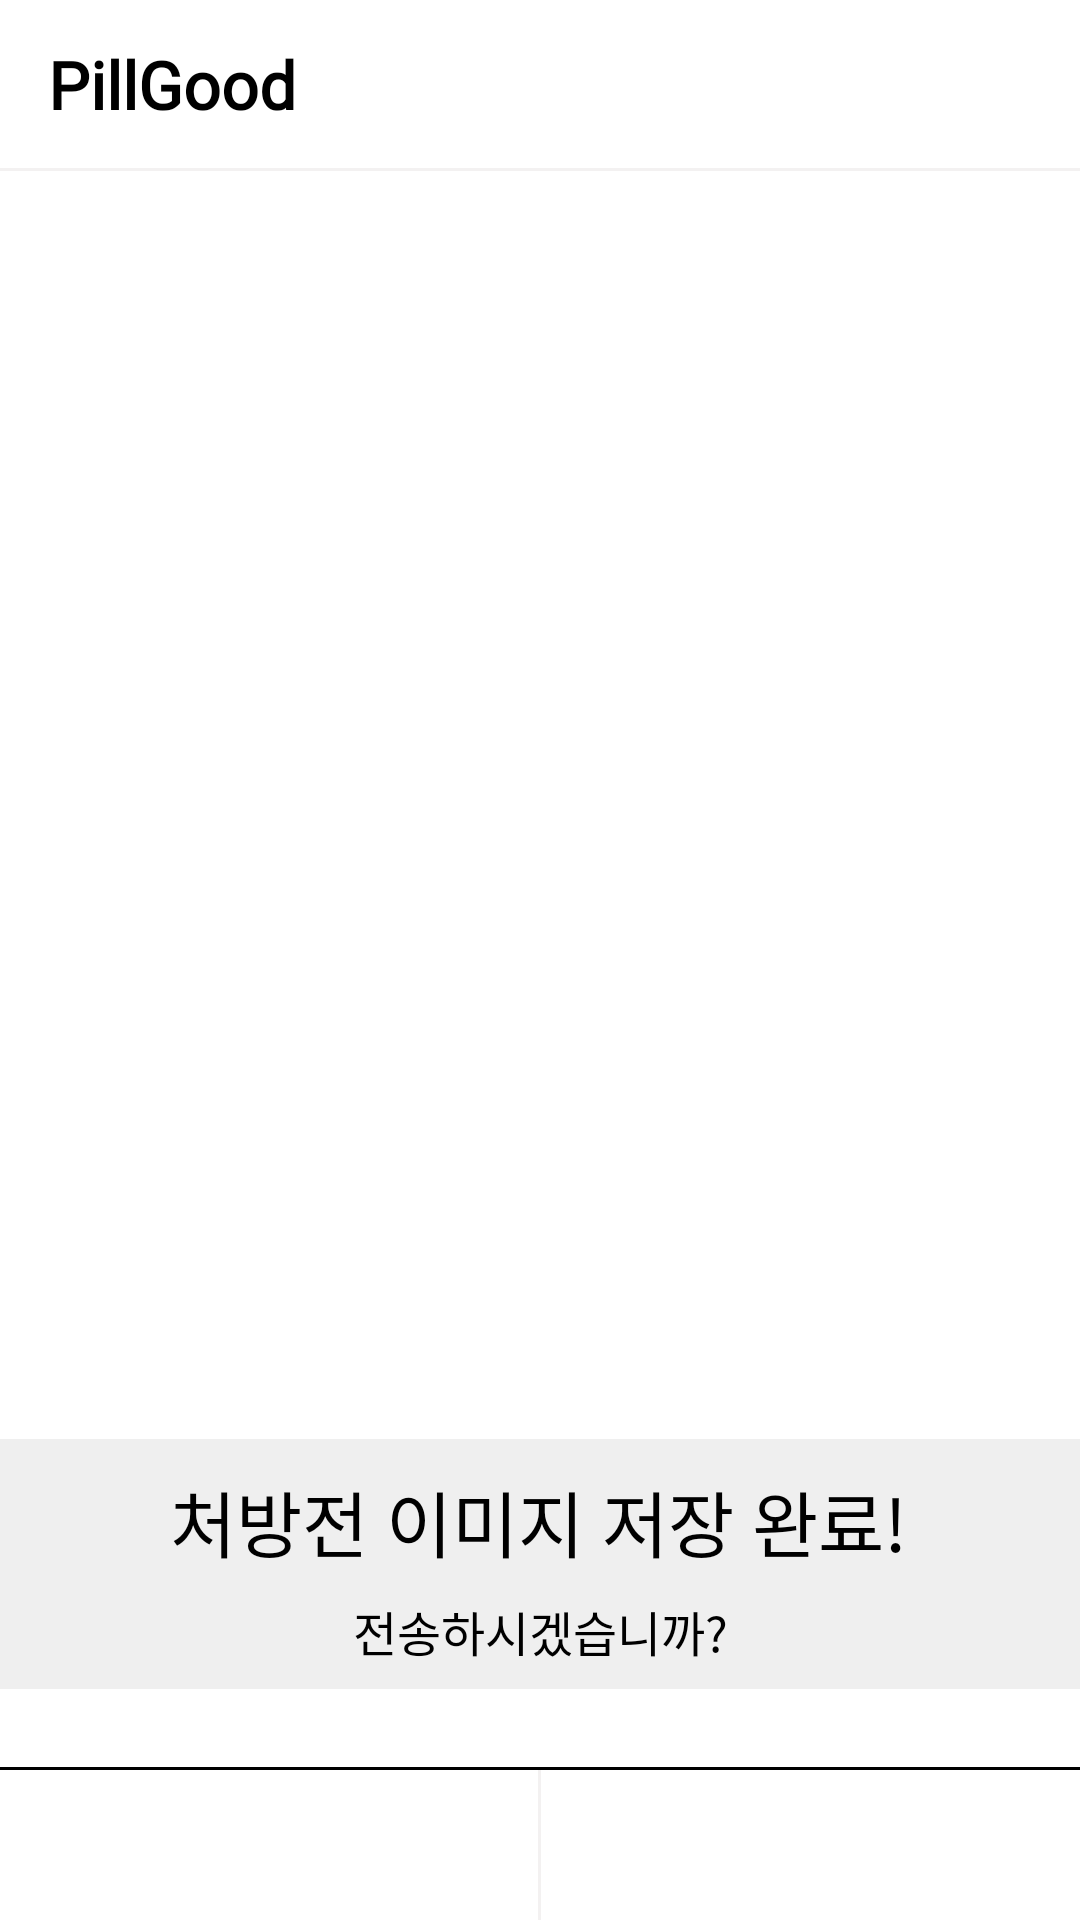

Reconstruct the res/layout file that produces this screen, plus the resources it refers to.
<!-- AndroidManifest.xml: application theme Theme.PillGood -->
<!-- res/layout/activity_result_camera.xml -->
<?xml version="1.0" encoding="utf-8"?>
<androidx.constraintlayout.widget.ConstraintLayout xmlns:android="http://schemas.android.com/apk/res/android"
    xmlns:app="http://schemas.android.com/apk/res-auto"
    xmlns:tools="http://schemas.android.com/tools"
    android:layout_width="match_parent"
    android:layout_height="match_parent">

    <View
        android:id="@+id/view3"
        android:layout_width="match_parent"
        android:layout_height="1dp"
        android:background="@color/gray"
        app:layout_constraintBottom_toBottomOf="@+id/bottom_action_bar"
        app:layout_constraintTop_toBottomOf="@+id/custom_action_bar2"
        app:layout_constraintVertical_bias="0" />

    <androidx.appcompat.widget.Toolbar
        android:id="@+id/custom_action_bar2"
        android:layout_width="match_parent"
        android:layout_height="wrap_content"
        android:background="@color/white"
        android:minHeight="?attr/actionBarSize"
        app:layout_constraintEnd_toEndOf="parent"
        app:layout_constraintStart_toStartOf="parent"
        app:layout_constraintTop_toTopOf="parent"
        tools:ignore="MissingConstraints">


        <TextView
            android:id="@+id/logo"
            android:layout_width="wrap_content"
            android:layout_height="wrap_content"
            android:layout_gravity="left"
            android:fontFamily="@font/pt_sans_bold"
            android:text="PillGood"
            android:textColor="@color/black"
            android:textSize="22sp"
            android:textStyle="bold" />


    </androidx.appcompat.widget.Toolbar>

    <View
        android:id="@+id/view2"
        android:layout_width="match_parent"
        android:layout_height="1dp"
        android:layout_above="@+id/bottom_action_bar"
        android:background="@android:color/black"
        app:layout_constraintBottom_toTopOf="@+id/bottom_action_bar"
        app:layout_constraintEnd_toEndOf="parent"
        app:layout_constraintStart_toStartOf="parent"
        app:layout_constraintTop_toTopOf="parent"
        app:layout_constraintVertical_bias="1" />

    <LinearLayout
        android:id="@+id/bottom_action_bar"
        android:layout_width="match_parent"
        android:layout_height="wrap_content"
        android:layout_alignParentBottom="true"
        android:background="@color/white"
        android:orientation="horizontal"
        app:layout_constraintBottom_toBottomOf="parent"
        app:layout_constraintTop_toTopOf="parent"
        app:layout_constraintVertical_bias="1">


        <ImageButton
            android:id="@+id/camera_button"
            android:layout_width="0dp"
            android:layout_height="match_parent"
            android:layout_weight="1"
            android:background="?attr/selectableItemBackground"
            android:padding="12dp"
            android:src="@drawable/baseline_backspace_24" />

        <View
            android:layout_width="1dp"
            android:layout_height="50dp"
            android:background="@color/gray" />

        <ImageButton
            android:id="@+id/calendar_button"
            android:layout_width="0dp"
            android:layout_height="match_parent"
            android:layout_weight="1"
            android:background="?attr/selectableItemBackground"
            android:padding="12dp"
            android:src="@drawable/baseline_send_24" />

    </LinearLayout>

    <View
        android:id="@+id/view4"
        android:layout_width="0dp"
        android:layout_height="0dp"
        android:background="#efefef"
        app:layout_constraintBottom_toTopOf="@+id/bottom_action_bar"
        app:layout_constraintEnd_toEndOf="parent"
        app:layout_constraintHeight_percent="0.13"
        app:layout_constraintHorizontal_bias="0.0"
        app:layout_constraintStart_toStartOf="parent"
        app:layout_constraintTop_toBottomOf="@+id/view3"
        app:layout_constraintVertical_bias="0.94" />

    <TextView
        android:id="@+id/textView5"
        android:layout_width="wrap_content"
        android:layout_height="wrap_content"
        android:text="처방전 이미지 저장 완료!"
        android:textColor="#000000"
        android:textSize="24sp"
        app:layout_constraintBottom_toBottomOf="@+id/view4"
        app:layout_constraintEnd_toEndOf="parent"
        app:layout_constraintHorizontal_bias="0.496"
        app:layout_constraintStart_toStartOf="parent"
        app:layout_constraintTop_toTopOf="@+id/view4"
        app:layout_constraintVertical_bias="0.2" />

    <TextView
        android:id="@+id/textView6"
        android:layout_width="wrap_content"
        android:layout_height="wrap_content"
        android:text="전송하시겠습니까?"
        android:textColor="#000000"
        android:textSize="16sp"
        app:layout_constraintBottom_toBottomOf="@+id/view4"
        app:layout_constraintEnd_toEndOf="parent"
        app:layout_constraintStart_toStartOf="parent"
        app:layout_constraintTop_toBottomOf="@+id/textView5"
        app:layout_constraintVertical_bias="0.5" />

    <LinearLayout
        android:id="@+id/indicatorLayout"
        android:layout_width="match_parent"
        android:layout_height="24dp"
        android:gravity="center"
        android:orientation="horizontal"
        app:layout_constraintBottom_toTopOf="@+id/view4"
        app:layout_constraintEnd_toEndOf="parent"
        app:layout_constraintStart_toStartOf="parent"
        app:layout_constraintTop_toBottomOf="@+id/carouselViewPager">

    </LinearLayout>

    <androidx.viewpager2.widget.ViewPager2
        android:id="@+id/carouselViewPager"
        android:layout_width="0dp"
        android:layout_height="0dp"
        app:layout_constraintBottom_toTopOf="@+id/view4"
        app:layout_constraintEnd_toEndOf="parent"
        app:layout_constraintHeight_percent="0.6"
        app:layout_constraintStart_toStartOf="parent"
        app:layout_constraintTop_toBottomOf="@+id/custom_action_bar2"
        app:layout_constraintVertical_bias="0.5" />

</androidx.constraintlayout.widget.ConstraintLayout>
<!-- resources referenced by this layout -->
<resources>
  <color name="black">#FF000000</color>
  <color name="gray">#F3F1F1</color>
  <color name="white">#FFFFFFFF</color>
  <style name="Theme.PillGood" parent="Theme.MaterialComponents.DayNight.NoActionBar">
          
          <item name="colorPrimary">@color/white</item>
          <item name="colorPrimaryVariant">@color/black</item>
          <item name="colorOnPrimary">@color/black</item>
          
          <item name="colorSecondary">@color/teal_200</item>
          <item name="colorSecondaryVariant">@color/teal_700</item>
          <item name="colorOnSecondary">@color/black</item>
          
          <item name="android:statusBarColor">?attr/colorPrimaryVariant</item>
          
      </style>
  <color name="teal_200">#FF03DAC5</color>
  <color name="teal_700">#FF018786</color>
</resources>
